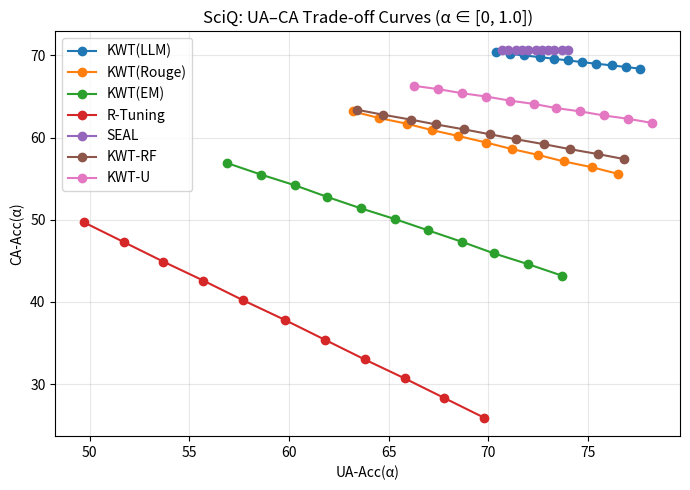
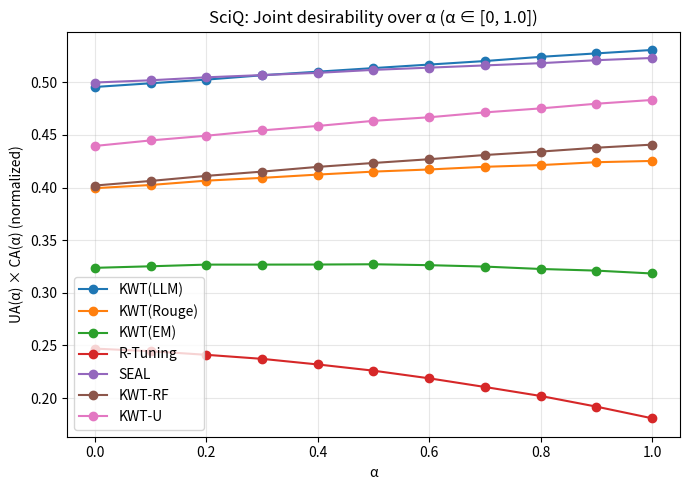

Here is the Python script that generated these plots, in order:
import numpy as np
import pandas as pd
import matplotlib.pyplot as plt
import os

# -----------------------------
# Full alpha grid
# -----------------------------
alphas_all = np.array(
    [0.0, 0.1, 0.2, 0.3, 0.4, 0.5, 0.6, 0.7, 0.8, 0.9, 1.0],
    dtype=float
)

# -----------------------------
# Set alpha_max HERE
# -----------------------------
alpha_max = 1.0
alpha_mask = alphas_all <= alpha_max
alphas = alphas_all[alpha_mask]

# -----------------------------
# Output file
# -----------------------------
output_file = "TAUC/sciq_qwen_results.csv"

# -----------------------------
# UA / CA values — SciQ
# -----------------------------
UA_all = {
    "KWT(LLM)":   [70.4, 71.1, 71.8, 72.6, 73.3, 74.0, 74.7, 75.4, 76.2, 76.9, 77.6],
    "KWT(Rouge)": [63.2, 64.5, 65.9, 67.2, 68.5, 69.9, 71.2, 72.5, 73.8, 75.2, 76.5],
    "KWT(EM)":    [56.9, 58.6, 60.3, 61.9, 63.6, 65.3, 67.0, 68.7, 70.3, 72.0, 73.7],
    "R-Tuning":   [49.7, 51.7, 53.7, 55.7, 57.7, 59.8, 61.8, 63.8, 65.8, 67.8, 69.8],
    "SEAL":       [70.7, 71.0, 71.4, 71.7, 72.0, 72.4, 72.7, 73.0, 73.3, 73.7, 74.0],
    "KWT-RF":     [63.4, 64.7, 66.1, 67.4, 68.8, 70.1, 71.4, 72.8, 74.1, 75.5, 76.8],
    "KWT-U":      [66.3, 67.5, 68.7, 69.9, 71.1, 72.3, 73.4, 74.6, 75.8, 77.0, 78.2],
}

CA_all = {
    "KWT(LLM)":   [70.4, 70.2, 70.0, 69.8, 69.6, 69.4, 69.2, 69.0, 68.8, 68.6, 68.4],
    "KWT(Rouge)": [63.2, 62.4, 61.7, 60.9, 60.2, 59.4, 58.6, 57.9, 57.1, 56.4, 55.6],
    "KWT(EM)":    [56.9, 55.5, 54.2, 52.8, 51.4, 50.1, 48.7, 47.3, 45.9, 44.6, 43.2],
    "R-Tuning":   [49.7, 47.3, 44.9, 42.6, 40.2, 37.8, 35.4, 33.0, 30.7, 28.3, 25.9],
    "SEAL":       [70.7] * 11,
    "KWT-RF":     [63.4, 62.8, 62.2, 61.6, 61.0, 60.4, 59.8, 59.2, 58.6, 58.0, 57.4],
    "KWT-U":      [66.3, 65.9, 65.4, 65.0, 64.5, 64.1, 63.6, 63.2, 62.7, 62.3, 61.8],
}



UA = {k: np.array(v, dtype=float)[alpha_mask] for k, v in UA_all.items()}
CA = {k: np.array(v, dtype=float)[alpha_mask] for k, v in CA_all.items()}

# -----------------------------
# (1) Your current nTAUC: AUC of CA w.r.t UA (average CA over UA-span)
#     + robustify by sorting along UA
# -----------------------------
def ntauc_ca_over_ua(ua_vals, ca_vals):
    ua = np.asarray(ua_vals, dtype=float)
    ca = np.asarray(ca_vals, dtype=float)

    # Sort by UA to ensure a proper "area under CA(UA)" interpretation
    order = np.argsort(ua)
    ua_s = ua[order]
    ca_s = ca[order]

    d_ua = np.diff(ua_s)
    auc = np.sum(0.5 * (ca_s[:-1] + ca_s[1:]) * np.abs(d_ua))

    ua_range = ua_s.max() - ua_s.min()
    n_auc = auc / ua_range if ua_range > 0 else np.nan
    return auc, n_auc, ua_range

# -----------------------------
# (2) Joint-AUC: integrates BOTH UA and CA over alpha
#     - This is closer to "trade-off summary" in the sense:
#       high only when BOTH UA and CA are high.
#     - Normalize by 100 because your values are percentages.
#     - Use trapezoid rule over alpha.
# -----------------------------
def joint_auc_over_alpha(alphas, ua_vals, ca_vals, alpha_max):
    ua = np.asarray(ua_vals, dtype=float) 
    ca = np.asarray(ca_vals, dtype=float) 
    a  = np.asarray(alphas, dtype=float)

    score = ua * ca / 100  # joint desirability
    auc = np.trapz(score, a)  # integral over alpha
    n_auc = auc / alpha_max if alpha_max > 0 else np.nan
    return auc, n_auc

# -----------------------------
# Compute results
# -----------------------------
rows = []
for model in UA:
    tauc, n_tauc, ua_range = ntauc_ca_over_ua(UA[model], CA[model])
    jauc, n_jauc = joint_auc_over_alpha(alphas, UA[model], CA[model], alpha_max)

    rows.append({
        "Dataset": "SciQ",
        "Backbone": "Qwen",
        "Model": model,
        "alpha_max": alpha_max,
        "TAUC_CA_over_UA": tauc,
        "UA_range": ua_range,
        "nTAUC_CA_over_UA": n_tauc,     # (기존 정의) 평균 CA(UA)
        "JointAUC_alpha": jauc,
        "nJointAUC_alpha": n_jauc,      # (의도 보강) UA와 CA를 함께 반영
    })

df = pd.DataFrame(rows)

# 두 가지 기준 모두 보고 싶으면 둘 다 정렬해서 확인
df_ntauc = df.sort_values("nTAUC_CA_over_UA", ascending=False)
df_joint = df.sort_values("nJointAUC_alpha", ascending=False)

print("\n=== Sorted by nTAUC (CA over UA) ===")
print(df_ntauc.to_string(index=False))

print("\n=== Sorted by nJointAUC (UA*CA over alpha) ===")
print(df_joint.to_string(index=False))

# -----------------------------
# Save
# -----------------------------
if output_file:
    os.makedirs(os.path.dirname(output_file), exist_ok=True)
    df.to_csv(output_file, index=False)
    print(f"\nResults saved to: {output_file}")

# -----------------------------
# Plot UA–CA curves
# -----------------------------
plt.figure(figsize=(7, 5))
for model in UA:
    plt.plot(UA[model], CA[model], marker="o", label=model)

plt.xlabel("UA-Acc(α)")
plt.ylabel("CA-Acc(α)")
plt.title(f"SciQ: UA–CA Trade-off Curves (α ∈ [0, {alpha_max}])")
plt.grid(True, alpha=0.3)
plt.legend()
plt.tight_layout()
plt.show()

# -----------------------------
# Plot score vs alpha (optional): UA, CA, and joint UA*CA
# -----------------------------
plt.figure(figsize=(7, 5))
for model in UA:
    joint = (UA[model] / 100.0) * (CA[model] / 100.0)
    plt.plot(alphas, joint, marker="o", label=model)

plt.xlabel("α")
plt.ylabel("UA(α) × CA(α) (normalized)")
plt.title(f"SciQ: Joint desirability over α (α ∈ [0, {alpha_max}])")
plt.grid(True, alpha=0.3)
plt.legend()
plt.tight_layout()
plt.show()
